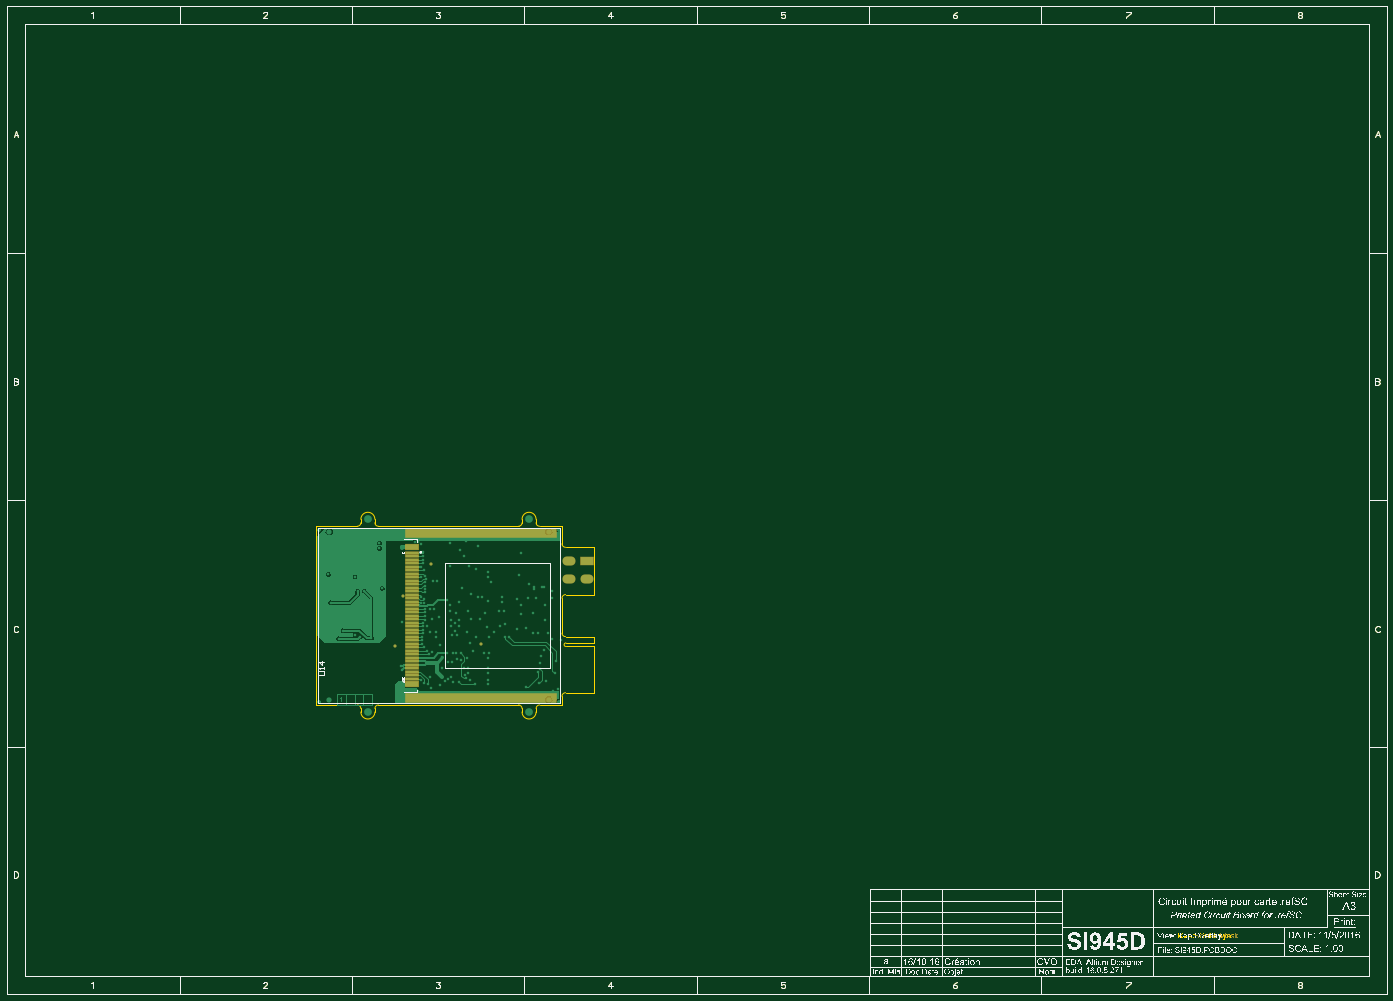
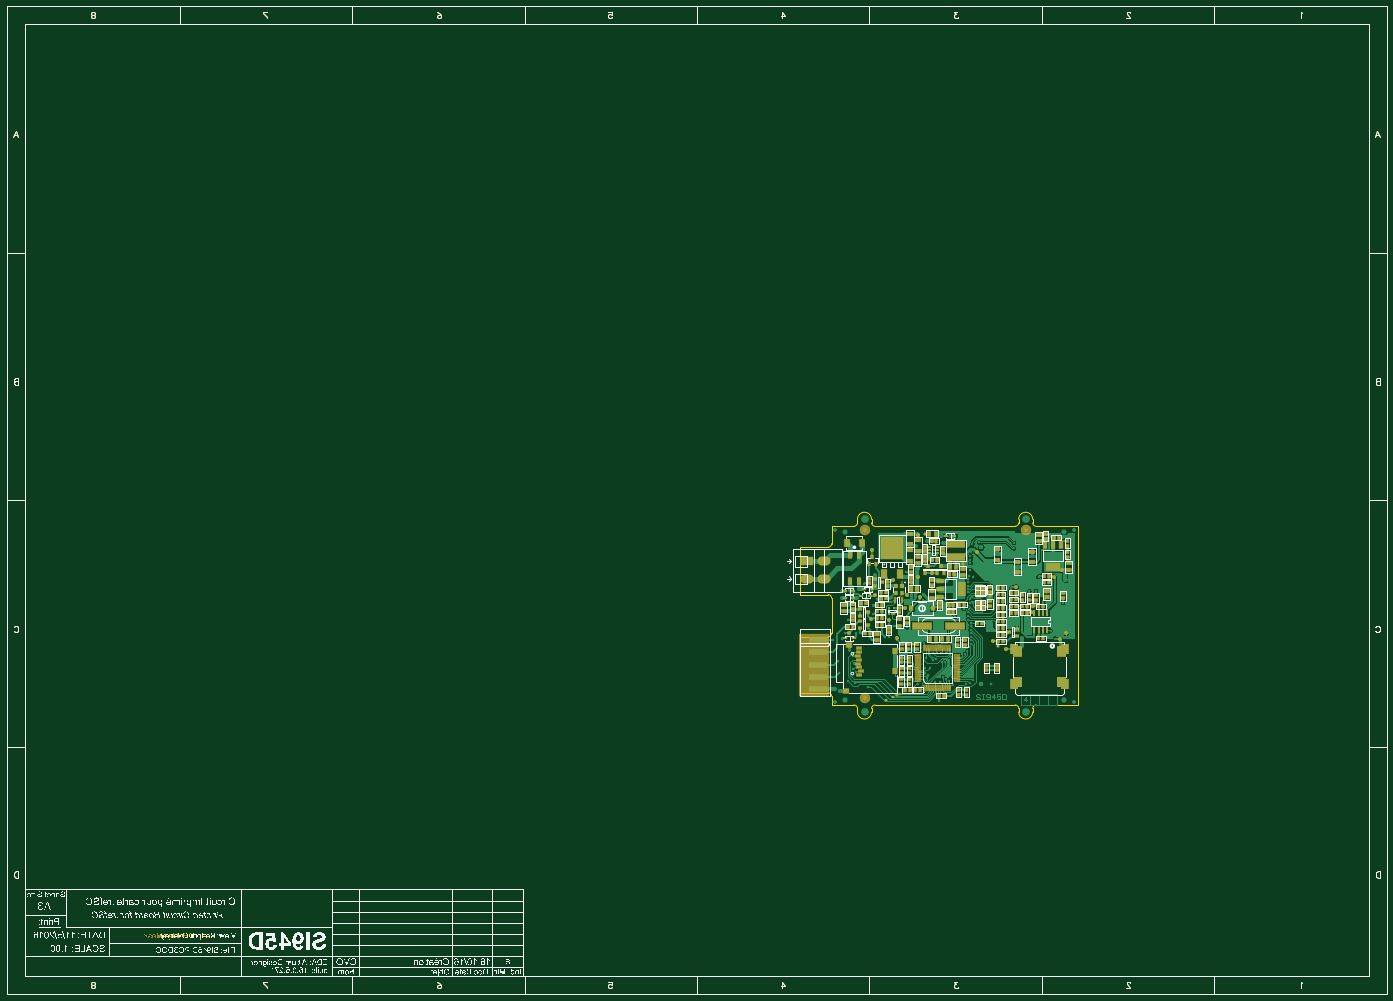
Circuit board: 9 layer files. Board 393.7 x 281.9 mm.
- bottom_copper: SI945D.GBL (554213 bytes)
- bottom_silk: SI945D.GBO (522021 bytes)
- paste: SI945D.GBP (513563 bytes)
- bottom_mask: SI945D.GBS (530877 bytes)
- outline: SI945D.GKO (501412 bytes)
- top_copper: SI945D.GTL (496516 bytes)
- top_silk: SI945D.GTO (496386 bytes)
- paste: SI945D.GTP (496071 bytes)
- top_mask: SI945D.GTS (508863 bytes)

=== bottom_copper: SI945D.GBL (554213 bytes, source omitted) ===
=== bottom_silk: SI945D.GBO (522021 bytes, source omitted) ===
=== paste: SI945D.GBP (513563 bytes, source omitted) ===
=== bottom_mask: SI945D.GBS (530877 bytes, source omitted) ===
=== outline: SI945D.GKO (501412 bytes, source omitted) ===
=== top_copper: SI945D.GTL (496516 bytes, source omitted) ===
=== top_silk: SI945D.GTO (496386 bytes, source omitted) ===
=== paste: SI945D.GTP (496071 bytes, source omitted) ===
=== top_mask: SI945D.GTS (508863 bytes, source omitted) ===
